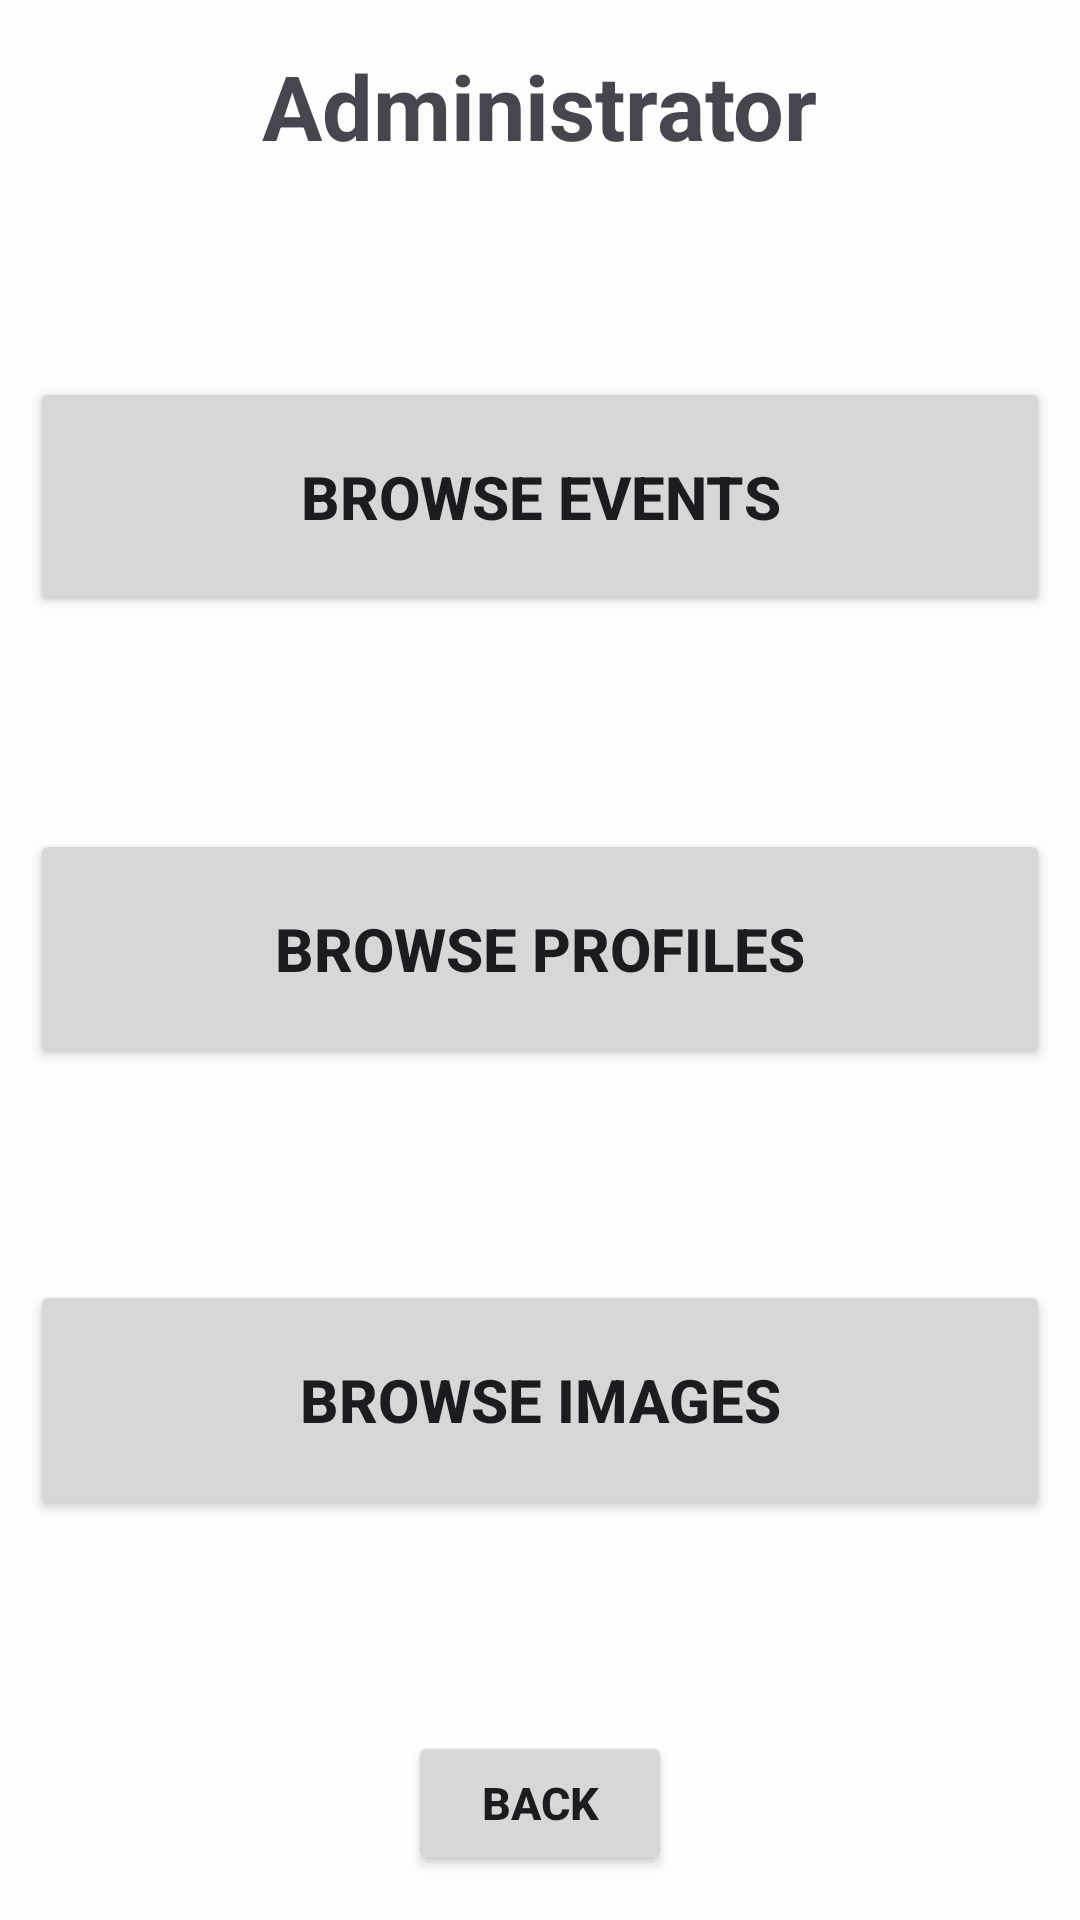

Here is an Android app screen rendered from its layout file. Give the layout XML and the strings, colors and styles it references.
<!-- AndroidManifest.xml: application theme Theme.SeQR -->
<!-- res/layout/fragment_admin.xml -->
<?xml version="1.0" encoding="utf-8"?>
<androidx.constraintlayout.widget.ConstraintLayout xmlns:android="http://schemas.android.com/apk/res/android"
    xmlns:tools="http://schemas.android.com/tools"
    android:layout_width="match_parent"
    android:layout_height="match_parent"
    xmlns:app="http://schemas.android.com/apk/res-auto"
    tools:context=".AdminFragment">

    <TextView
        android:id="@+id/adminMainText"
        android:layout_width="wrap_content"
        android:layout_height="wrap_content"
        android:layout_margin="15sp"
        android:text="@string/administrator"
        android:textSize="30sp"
        android:textStyle="bold"
        app:layout_constraintBottom_toBottomOf="parent"
        app:layout_constraintEnd_toEndOf="parent"
        app:layout_constraintStart_toStartOf="parent"
        app:layout_constraintTop_toTopOf="parent"
        app:layout_constraintVertical_bias="0.0" />

    <Button
        android:id="@+id/adminMainBrowseEvent"
        android:layout_width="340dp"
        android:layout_height="80dp"
        android:text="@string/browse_events"
        android:textSize="20sp"
        android:textStyle="bold"
        app:layout_constraintBottom_toTopOf="@id/adminMainBrowseProfile"
        app:layout_constraintEnd_toEndOf="parent"
        app:layout_constraintStart_toStartOf="parent"
        app:layout_constraintTop_toBottomOf="@id/adminMainText" />

    <Button
        android:id="@+id/adminMainBrowseProfile"
        android:layout_width="340dp"
        android:layout_height="80dp"
        android:text="@string/browse_profiles"
        android:textSize="20sp"
        android:textStyle="bold"
        app:layout_constraintBottom_toTopOf="@id/adminMainBrowseImage"
        app:layout_constraintEnd_toEndOf="parent"
        app:layout_constraintStart_toStartOf="parent"
        app:layout_constraintTop_toBottomOf="@+id/adminMainBrowseEvent" />

    <Button
        android:id="@+id/adminMainBrowseImage"
        android:layout_width="340dp"
        android:layout_height="80dp"
        android:text="@string/browse_images"
        android:textSize="20sp"
        android:textStyle="bold"
        app:layout_constraintBottom_toTopOf="@+id/adminBackButton"
        app:layout_constraintEnd_toEndOf="parent"
        app:layout_constraintStart_toStartOf="parent"
        app:layout_constraintTop_toBottomOf="@+id/adminMainBrowseProfile" />

    <Button
        android:id="@+id/adminBackButton"
        android:layout_width="wrap_content"
        android:layout_height="wrap_content"
        android:layout_margin="15sp"
        android:text="@string/back"
        android:textSize="15sp"
        android:textStyle="bold"
        app:layout_constraintBottom_toBottomOf="parent"
        app:layout_constraintEnd_toEndOf="parent"
        app:layout_constraintStart_toStartOf="parent"
        app:layout_constraintTop_toTopOf="parent"
        app:layout_constraintVertical_bias="1.0" />


</androidx.constraintlayout.widget.ConstraintLayout>
<!-- resources referenced by this layout -->
<resources>
  <string name="administrator">Administrator</string>
  <string name="back">Back</string>
  <string name="browse_events">Browse Events</string>
  <string name="browse_images">Browse Images</string>
  <string name="browse_profiles">Browse Profiles</string>
  <style name="Theme.SeQR" parent="Theme.Material3.DayNight.NoActionBar">
          
          <item name="colorPrimary">@color/theme_primary</item>
          <item name="colorPrimaryVariant">@color/theme_primary</item>
          <item name="colorOnPrimary">@color/white</item>
          
          <item name="colorSecondary">@color/theme_secondary</item>
          <item name="colorSecondaryVariant">@color/theme_secondary</item>
          <item name="colorOnSecondary">@color/black</item>
          
          <item name="android:statusBarColor">@color/theme_primary</item>
          
          <item name="android:windowBackground">@color/off_white</item>
      </style>
  <color name="theme_primary">#367588</color>
  <color name="white">#FFFFFFFF</color>
  <color name="theme_secondary">#FFE74C</color>
  <color name="black">#FF000000</color>
  <color name="off_white">#FDFDFD</color>
</resources>
